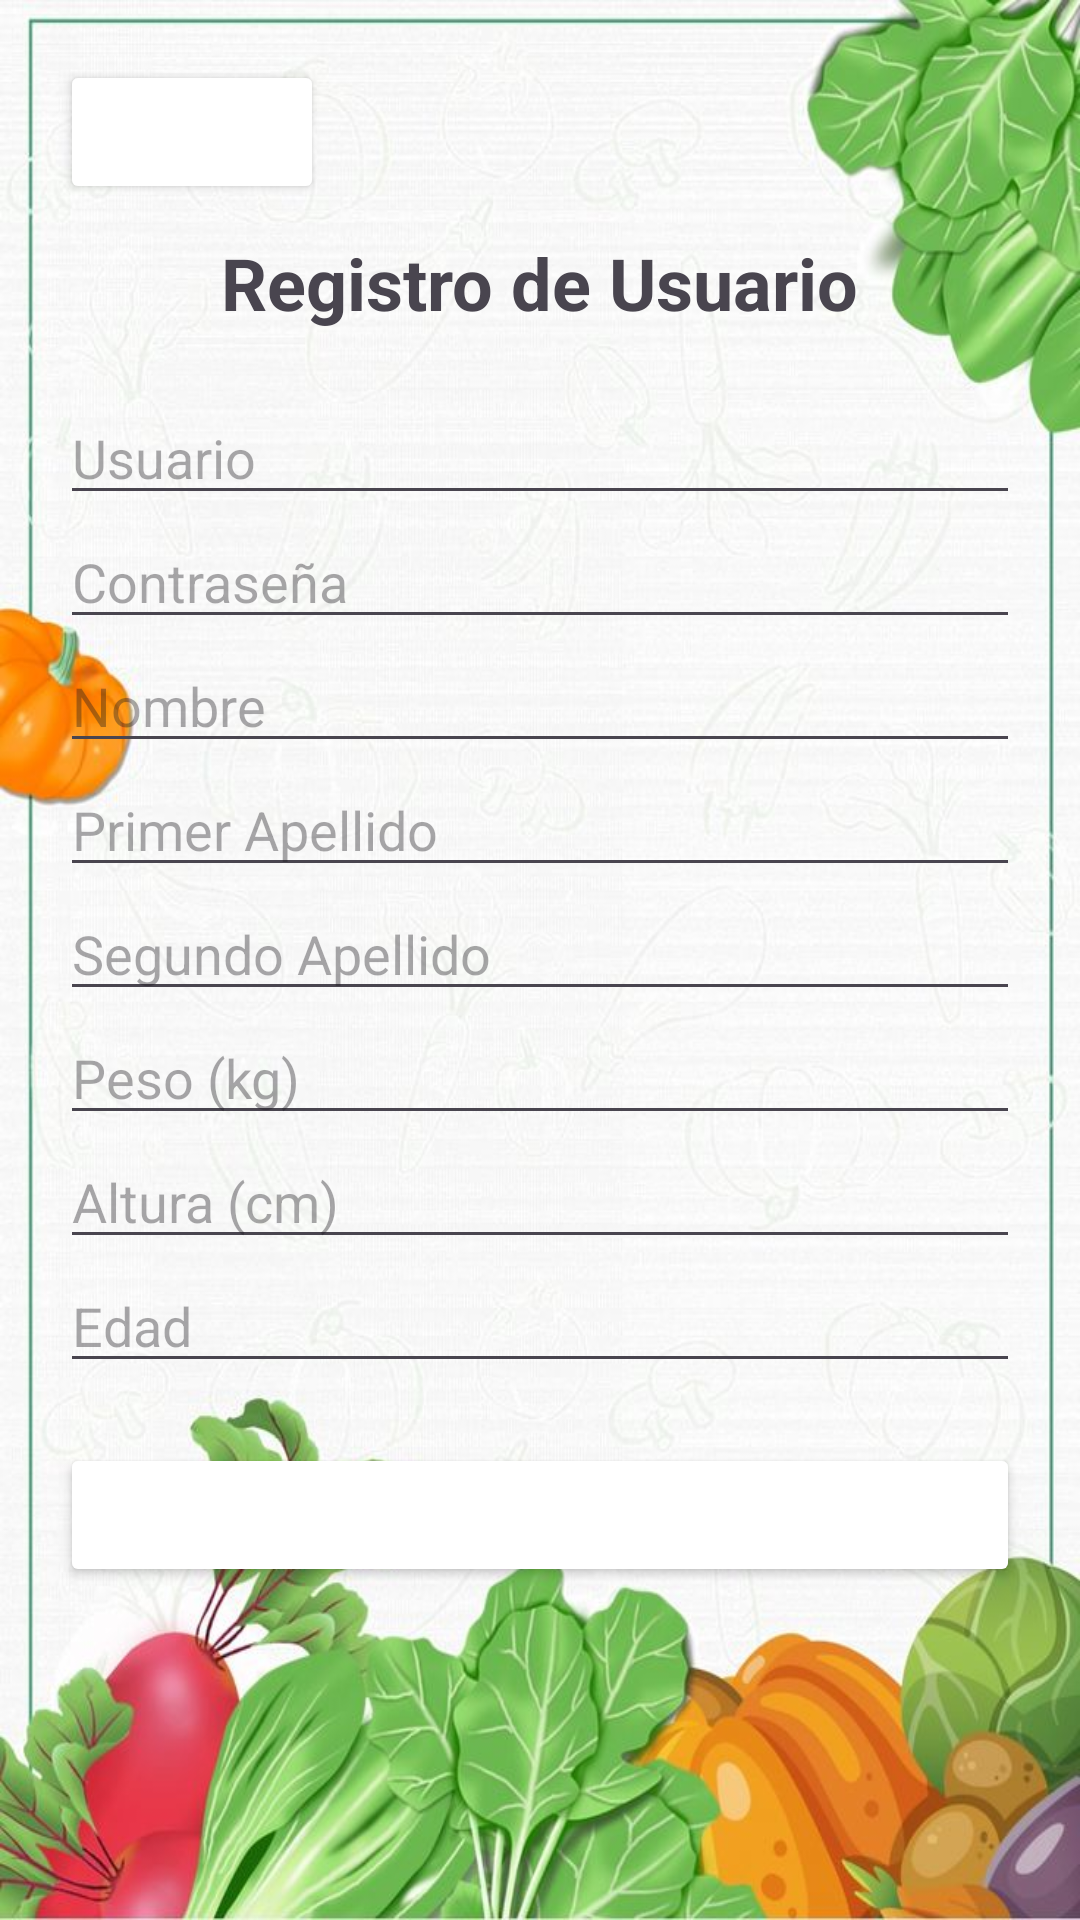

Produce the Android XML layout that renders to this screen, including the resource entries it uses.
<!-- AndroidManifest.xml: application theme Theme.NutriVida -->
<!-- res/layout/activity_registro_usuario.xml -->
<?xml version="1.0" encoding="utf-8"?>
<ScrollView xmlns:android="http://schemas.android.com/apk/res/android"
    android:layout_width="match_parent"
    android:layout_height="match_parent"
    android:padding="20dp"
    android:background="@drawable/fondomain">

    <LinearLayout
        android:layout_width="match_parent"
        android:layout_height="wrap_content"
        android:orientation="vertical"
        android:gravity="center">

        
        <Button
            android:id="@+id/btnAtras"
            android:layout_width="wrap_content"
            android:layout_height="wrap_content"
            android:text="⬅ Atrás"
            android:layout_gravity="start"
            android:backgroundTint="@color/verde"
            android:textColor="@android:color/white"
            android:layout_marginBottom="10dp"/>

        <TextView
            android:layout_width="wrap_content"
            android:layout_height="wrap_content"
            android:text="Registro de Usuario"
            android:textSize="24sp"
            android:textStyle="bold"
            android:layout_marginBottom="20dp"/>

        <EditText
            android:id="@+id/etUsuario"
            android:layout_width="match_parent"
            android:layout_height="wrap_content"
            android:hint="Usuario"
            android:inputType="textPersonName"/>

        <EditText
            android:id="@+id/etPassword"
            android:layout_width="match_parent"
            android:layout_height="wrap_content"
            android:hint="Contraseña"
            android:inputType="textPassword"/>

        <EditText
            android:id="@+id/etNombre"
            android:layout_width="match_parent"
            android:layout_height="wrap_content"
            android:hint="Nombre"
            android:inputType="textPersonName"/>

        <EditText
            android:id="@+id/etApellido1"
            android:layout_width="match_parent"
            android:layout_height="wrap_content"
            android:hint="Primer Apellido"
            android:inputType="textPersonName"/>

        <EditText
            android:id="@+id/etApellido2"
            android:layout_width="match_parent"
            android:layout_height="wrap_content"
            android:hint="Segundo Apellido"
            android:inputType="textPersonName"/>

        <EditText
            android:id="@+id/etPeso"
            android:layout_width="match_parent"
            android:layout_height="wrap_content"
            android:hint="Peso (kg)"
            android:inputType="numberDecimal"/>

        <EditText
            android:id="@+id/etAltura"
            android:layout_width="match_parent"
            android:layout_height="wrap_content"
            android:hint="Altura (cm)"
            android:inputType="numberDecimal"/>

        <EditText
            android:id="@+id/etEdad"
            android:layout_width="match_parent"
            android:layout_height="wrap_content"
            android:hint="Edad"
            android:inputType="number"/>

        <Button
            android:id="@+id/btnRegistrar"
            android:layout_width="match_parent"
            android:layout_height="wrap_content"
            android:layout_marginTop="20dp"
            android:backgroundTint="@color/verde"
            android:text="Registrarse"
            android:textColor="@android:color/white"/>
    </LinearLayout>
</ScrollView>
<!-- resources referenced by this layout -->
<resources>
  <!-- drawable fondomain: jpg bitmap (drawable, 88953 bytes) -->
  <style name="Theme.NutriVida" parent="Base.Theme.NutriVida" />
  <style name="Base.Theme.NutriVida" parent="Theme.Material3.DayNight.NoActionBar">
          
          
      </style>
</resources>
